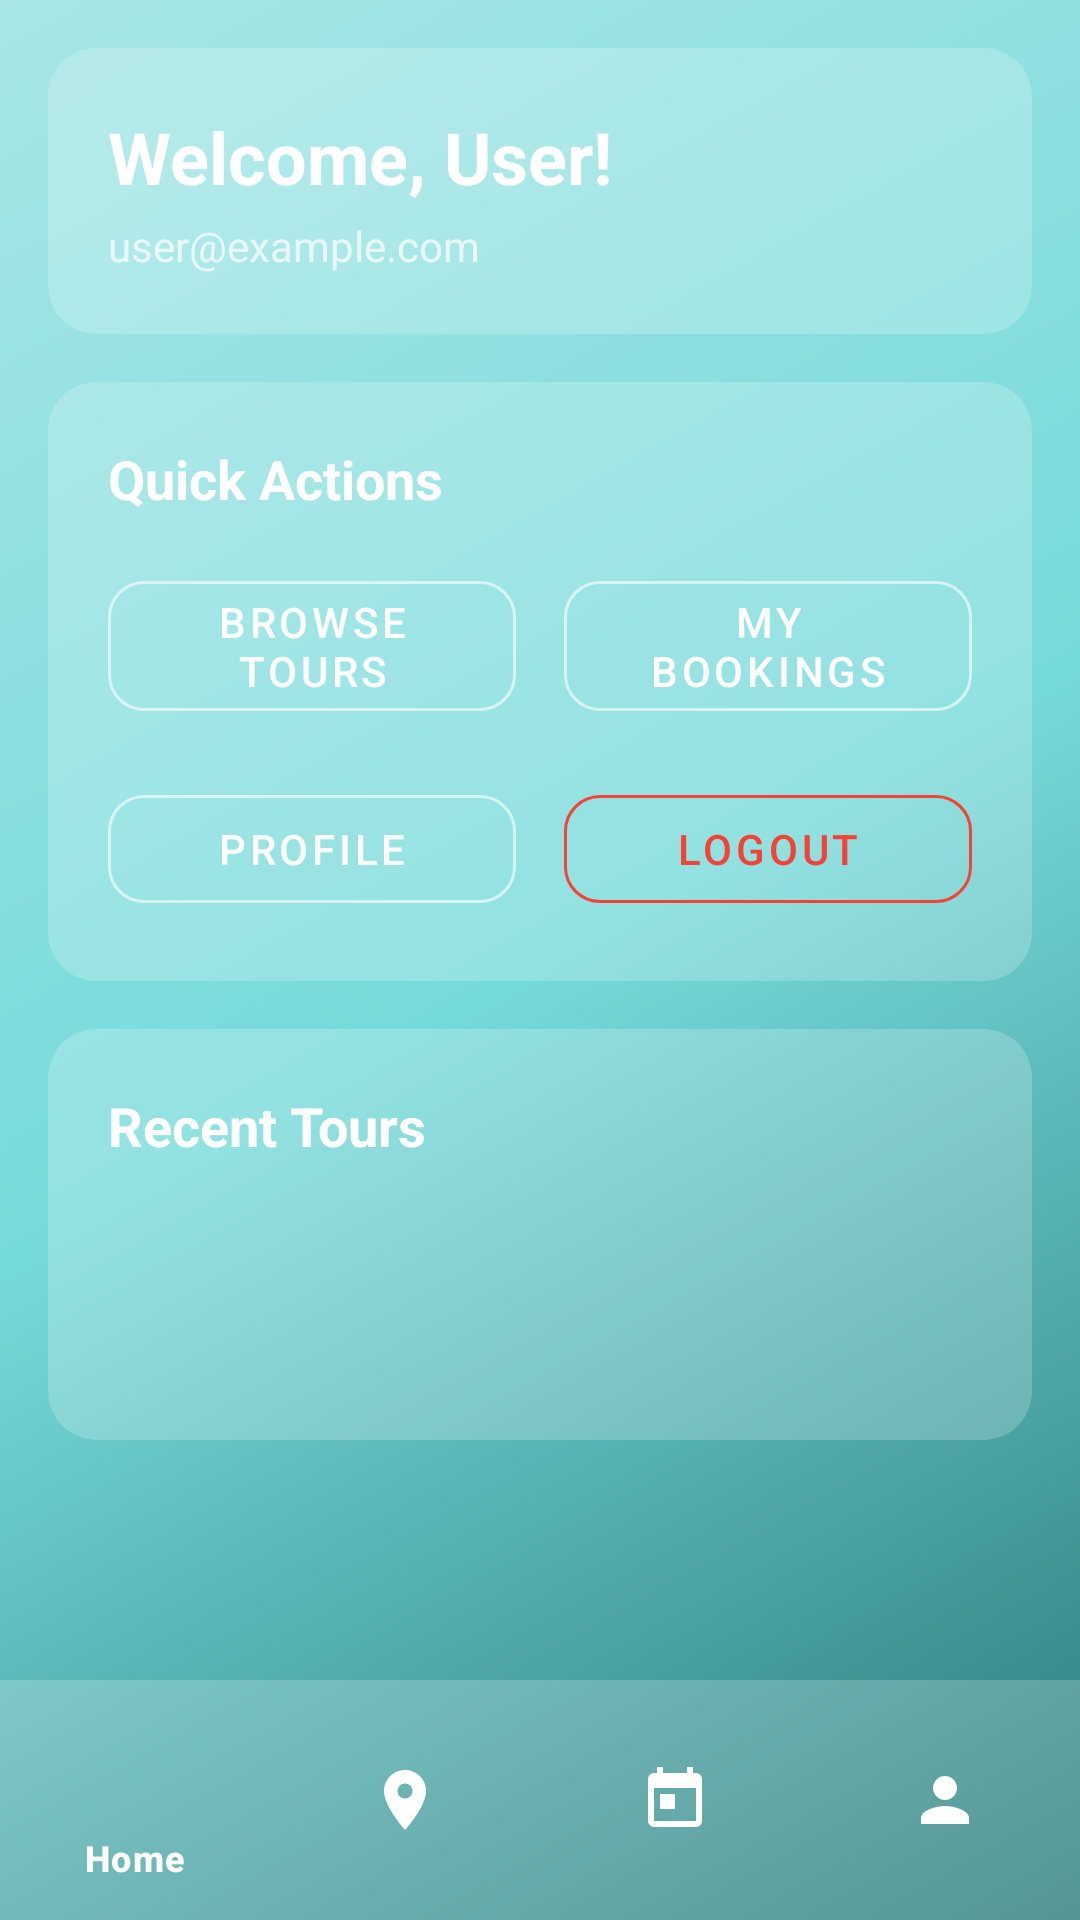

Write the Android layout XML for this screen, with the resource values it uses.
<!-- AndroidManifest.xml: application theme Theme.TourBookingSystem -->
<!-- res/layout/activity_user_dashboard.xml -->
<?xml version="1.0" encoding="utf-8"?>
<androidx.constraintlayout.widget.ConstraintLayout xmlns:android="http://schemas.android.com/apk/res/android"
    xmlns:app="http://schemas.android.com/apk/res-auto"
    xmlns:tools="http://schemas.android.com/tools"
    android:layout_width="match_parent"
    android:layout_height="match_parent"
    android:background="@drawable/gradient_background"
    tools:context="vn.edu.fpt.prm.features.auth.activities.UserDashboardActivity">

    
    <androidx.cardview.widget.CardView
        android:id="@+id/card_header"
        android:layout_width="match_parent"
        android:layout_height="wrap_content"
        android:layout_margin="16dp"
        app:cardBackgroundColor="@color/glass_white_20"
        app:cardCornerRadius="16dp"
        app:cardElevation="0dp"
        app:layout_constraintTop_toTopOf="parent"
        app:strokeColor="@color/glass_white_40"
        app:strokeWidth="1dp">

        <LinearLayout
            android:layout_width="match_parent"
            android:layout_height="wrap_content"
            android:orientation="vertical"
            android:padding="20dp">

            <TextView
                android:id="@+id/tv_welcome"
                android:layout_width="wrap_content"
                android:layout_height="wrap_content"
                android:text="Welcome, User!"
                android:textColor="@color/text_primary"
                android:textSize="24sp"
                android:textStyle="bold" />

            <TextView
                android:id="@+id/tv_user_email"
                android:layout_width="wrap_content"
                android:layout_height="wrap_content"
                android:layout_marginTop="4dp"
                android:text="user@example.com"
                android:textColor="@color/text_secondary"
                android:textSize="14sp" />

        </LinearLayout>

    </androidx.cardview.widget.CardView>

    
    <androidx.cardview.widget.CardView
        android:id="@+id/card_quick_actions"
        android:layout_width="match_parent"
        android:layout_height="wrap_content"
        android:layout_marginHorizontal="16dp"
        android:layout_marginTop="16dp"
        app:cardBackgroundColor="@color/glass_white_20"
        app:cardCornerRadius="16dp"
        app:cardElevation="0dp"
        app:layout_constraintTop_toBottomOf="@id/card_header"
        app:strokeColor="@color/glass_white_40"
        app:strokeWidth="1dp">

        <LinearLayout
            android:layout_width="match_parent"
            android:layout_height="wrap_content"
            android:orientation="vertical"
            android:padding="20dp">

            <TextView
                android:layout_width="wrap_content"
                android:layout_height="wrap_content"
                android:text="@string/quick_actions"
                android:textColor="@color/text_primary"
                android:textSize="18sp"
                android:textStyle="bold" />

            <LinearLayout
                android:layout_width="match_parent"
                android:layout_height="wrap_content"
                android:layout_marginTop="16dp"
                android:orientation="horizontal">

                <com.google.android.material.button.MaterialButton
                    android:id="@+id/btn_browse_tours"
                    style="@style/Widget.MaterialComponents.Button.OutlinedButton"
                    android:layout_width="0dp"
                    android:layout_height="wrap_content"
                    android:layout_marginEnd="8dp"
                    android:layout_weight="1"
                    android:text="@string/browse_tours"
                    android:textColor="@color/text_primary"
                    app:cornerRadius="12dp"
                    app:strokeColor="@color/glass_white_60" />

                <com.google.android.material.button.MaterialButton
                    android:id="@+id/btn_my_bookings"
                    style="@style/Widget.MaterialComponents.Button.OutlinedButton"
                    android:layout_width="0dp"
                    android:layout_height="wrap_content"
                    android:layout_marginStart="8dp"
                    android:layout_weight="1"
                    android:text="@string/my_bookings"
                    android:textColor="@color/text_primary"
                    app:cornerRadius="12dp"
                    app:strokeColor="@color/glass_white_60" />

            </LinearLayout>

            <LinearLayout
                android:layout_width="match_parent"
                android:layout_height="wrap_content"
                android:layout_marginTop="16dp"
                android:orientation="horizontal">

                <com.google.android.material.button.MaterialButton
                    android:id="@+id/btn_profile"
                    style="@style/Widget.MaterialComponents.Button.OutlinedButton"
                    android:layout_width="0dp"
                    android:layout_height="wrap_content"
                    android:layout_marginEnd="8dp"
                    android:layout_weight="1"
                    android:text="@string/nav_profile"
                    android:textColor="@color/text_primary"
                    app:cornerRadius="12dp"
                    app:strokeColor="@color/glass_white_60" />

                <com.google.android.material.button.MaterialButton
                    android:id="@+id/btn_logout"
                    style="@style/Widget.MaterialComponents.Button.OutlinedButton"
                    android:layout_width="0dp"
                    android:layout_height="wrap_content"
                    android:layout_marginStart="8dp"
                    android:layout_weight="1"
                    android:text="Logout"
                    android:textColor="@color/error_red"
                    app:cornerRadius="12dp"
                    app:strokeColor="@color/error_red" />

            </LinearLayout>

        </LinearLayout>

    </androidx.cardview.widget.CardView>

    
    <androidx.cardview.widget.CardView
        android:id="@+id/card_recent_tours"
        android:layout_width="match_parent"
        android:layout_height="0dp"
        android:layout_marginHorizontal="16dp"
        android:layout_marginTop="16dp"
        android:layout_marginBottom="80dp"
        app:cardBackgroundColor="@color/glass_white_20"
        app:cardCornerRadius="16dp"
        app:cardElevation="0dp"
        app:layout_constraintBottom_toTopOf="@id/bottom_navigation"
        app:layout_constraintTop_toBottomOf="@id/card_quick_actions"
        app:strokeColor="@color/glass_white_40"
        app:strokeWidth="1dp">

        <LinearLayout
            android:layout_width="match_parent"
            android:layout_height="match_parent"
            android:orientation="vertical"
            android:padding="20dp">

            <TextView
                android:layout_width="wrap_content"
                android:layout_height="wrap_content"
                android:text="@string/recent_tours"
                android:textColor="@color/text_primary"
                android:textSize="18sp"
                android:textStyle="bold" />

            <androidx.recyclerview.widget.RecyclerView
                android:id="@+id/rv_recent_tours"
                android:layout_width="match_parent"
                android:layout_height="match_parent"
                android:layout_marginTop="16dp"
                android:background="@android:color/transparent"
                app:layoutManager="androidx.recyclerview.widget.LinearLayoutManager"
                tools:listitem="@layout/item_tour" />

        </LinearLayout>

    </androidx.cardview.widget.CardView>

    
    <com.google.android.material.bottomnavigation.BottomNavigationView
        android:id="@+id/bottom_navigation"
        android:layout_width="match_parent"
        android:layout_height="wrap_content"
        android:background="@color/glass_white_20"
        app:itemIconTint="@color/text_primary"
        app:itemTextColor="@color/text_primary"
        app:layout_constraintBottom_toBottomOf="parent"
        app:menu="@menu/bottom_nav_menu" />

</androidx.constraintlayout.widget.ConstraintLayout>
<!-- res/layout/item_tour.xml (included above) -->
<LinearLayout
    xmlns:android="http://schemas.android.com/apk/res/android"
    android:orientation="horizontal"
    android:padding="8dp"
    android:layout_width="match_parent"
    android:layout_height="wrap_content"
    android:background="#00BFFF"
    android:layout_marginVertical="6dp"
    android:gravity="center_vertical">

    <ImageView
        android:id="@+id/imgTour"
        android:layout_width="80dp"
        android:layout_height="80dp"
        android:scaleType="centerCrop"
        android:layout_marginEnd="10dp" />

    <LinearLayout
        android:orientation="vertical"
        android:layout_width="0dp"
        android:layout_height="wrap_content"
        android:layout_weight="1">

        <TextView
            android:id="@+id/txtTourName"
            android:textStyle="bold"
            android:textSize="16sp"
            android:textColor="#000000"
            android:layout_width="wrap_content"
            android:layout_height="wrap_content" />

        <TextView
            android:id="@+id/txtTourDescription"
            android:textSize="14sp"
            android:textColor="#222222"
            android:layout_width="wrap_content"
            android:layout_height="wrap_content" />

        <TextView
            android:id="@+id/txtTourPrice"
            android:textSize="14sp"
            android:textColor="#333333"
            android:layout_width="wrap_content"
            android:layout_height="wrap_content"
            android:layout_marginTop="4dp" />
    </LinearLayout>
</LinearLayout>
<!-- resources referenced by this layout -->
<resources>
  <color name="error_red">#F44336</color>
  <color name="glass_white_20">#33FFFFFF</color>
  <color name="glass_white_40">#66FFFFFF</color>
  <color name="glass_white_60">#99FFFFFF</color>
  <color name="text_primary">#FFFFFF</color>
  <color name="text_secondary">#E8F8F8</color>
  <!-- drawable gradient_background (drawable) -->
  <?xml version="1.0" encoding="utf-8"?>
  <shape xmlns:android="http://schemas.android.com/apk/res/android"
      android:shape="rectangle">
      <gradient
          android:angle="135"
          android:endColor="@color/bg_tertiary"
          android:startColor="@color/bg_primary"
          android:centerColor="@color/bg_secondary"
          android:type="linear" />
  </shape>
  <string name="browse_tours">Browse Tours</string>
  <string name="my_bookings">My Bookings</string>
  <string name="nav_profile">Profile</string>
  <string name="quick_actions">Quick Actions</string>
  <string name="recent_tours">Recent Tours</string>
  <style name="Theme.TourBookingSystem" parent="Base.Theme.TourBookingSystem" />
  <color name="bg_tertiary">#a8e6e6</color>
  <color name="bg_primary">#2a7a7a</color>
  <color name="bg_secondary">#77dada</color>
  <style name="Base.Theme.TourBookingSystem" parent="Theme.Material3.DayNight.NoActionBar">
          
          
      </style>
</resources>
